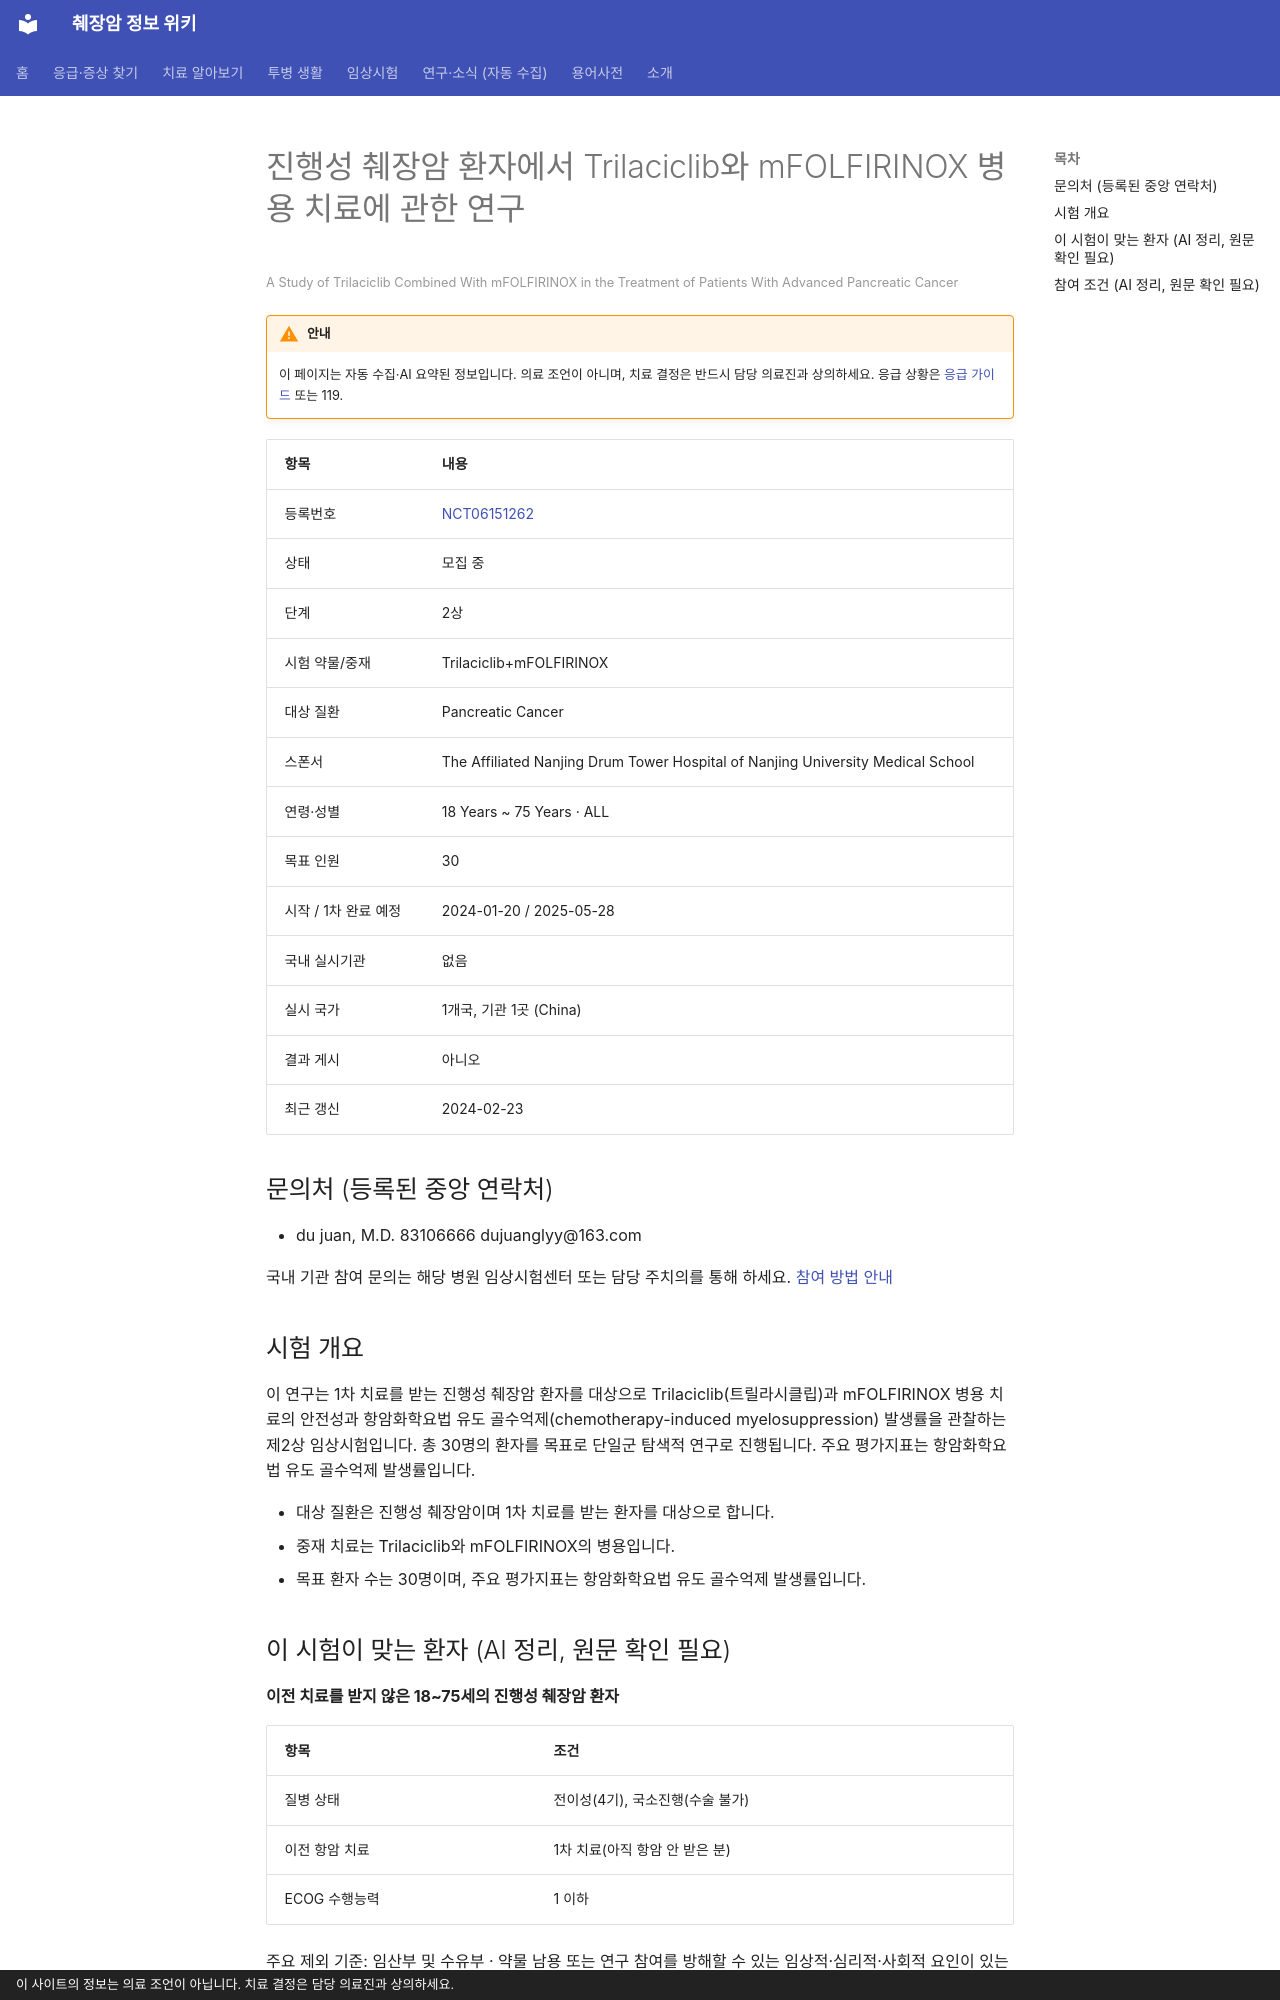

repository: hizorro88-rgb/papersearcher · page: _generated/trials/NCT06151262/index.html · generator: mkdocs · copyright: 이 사이트의 정보는 의료 조언이 아닙니다. 치료 결정은 담당 의료진과 상의하세요.

---
title: "NCT06151262 진행성 췌장암 환자에서 Trilaciclib와 mFOLFIRINOX 병용 치료에 관한 연구"
description: "2상 · 모집 중"
comments: true
search:
  boost: 0.4
---

# 진행성 췌장암 환자에서 Trilaciclib와 mFOLFIRINOX 병용 치료에 관한 연구

<small>A Study of Trilaciclib Combined With mFOLFIRINOX in the Treatment of Patients With Advanced Pancreatic Cancer</small>

!!! warning "안내"
    이 페이지는 자동 수집·AI 요약된 정보입니다. 의료 조언이 아니며, 치료 결정은 반드시 담당 의료진과 상의하세요. 응급 상황은 [응급 가이드](../../guides/emergency/index.md) 또는 119.

| 항목 | 내용 |
|---|---|
| 등록번호 | [NCT06151262](https://clinicaltrials.gov/study/NCT06151262) |
| 상태 | 모집 중 |
| 단계 | 2상 |
| 시험 약물/중재 | Trilaciclib+mFOLFIRINOX |
| 대상 질환 | Pancreatic Cancer |
| 스폰서 | The Affiliated Nanjing Drum Tower Hospital of Nanjing University Medical School |
| 연령·성별 | 18 Years ~ 75 Years · ALL |
| 목표 인원 | 30 |
| 시작 / 1차 완료 예정 | 2024-01-20 / 2025-05-28 |
| 국내 실시기관 | 없음 |
| 실시 국가 | 1개국, 기관 1곳 (China) |
| 결과 게시 | 아니오 |
| 최근 갱신 | 2024-02-23 |

## 문의처 (등록된 중앙 연락처)

- du juan, M.D. 83106666 dujuanglyy@163.com

국내 기관 참여 문의는 해당 병원 임상시험센터 또는 담당 주치의를 통해 하세요. [참여 방법 안내](../../guides/trials/how-to-apply.md)

## 시험 개요

이 연구는 1차 치료를 받는 진행성 췌장암 환자를 대상으로 Trilaciclib(트릴라시클립)과 mFOLFIRINOX 병용 치료의 안전성과 항암화학요법 유도 골수억제(chemotherapy-induced myelosuppression) 발생률을 관찰하는 제2상 임상시험입니다. 총 30명의 환자를 목표로 단일군 탐색적 연구로 진행됩니다. 주요 평가지표는 항암화학요법 유도 골수억제 발생률입니다.

- 대상 질환은 진행성 췌장암이며 1차 치료를 받는 환자를 대상으로 합니다.
- 중재 치료는 Trilaciclib와 mFOLFIRINOX의 병용입니다.
- 목표 환자 수는 30명이며, 주요 평가지표는 항암화학요법 유도 골수억제 발생률입니다.

## 이 시험이 맞는 환자 (AI 정리, 원문 확인 필요)

**이전 치료를 받지 않은 18~75세의 진행성 췌장암 환자**

| 항목 | 조건 |
|---|---|
| 질병 상태 | 전이성(4기), 국소진행(수술 불가) |
| 이전 항암 치료 | 1차 치료(아직 항암 안 받은 분) |
| ECOG 수행능력 | 1 이하 |

주요 제외 기준: 임산부 및 수유부 · 약물 남용 또는 연구 참여를 방해할 수 있는 임상적·심리적·사회적 요인이 있는 경우

내 상황에 맞는지 한 번에 보려면 [맞춤 임상시험 찾기](../../guides/trials/finder.md).
